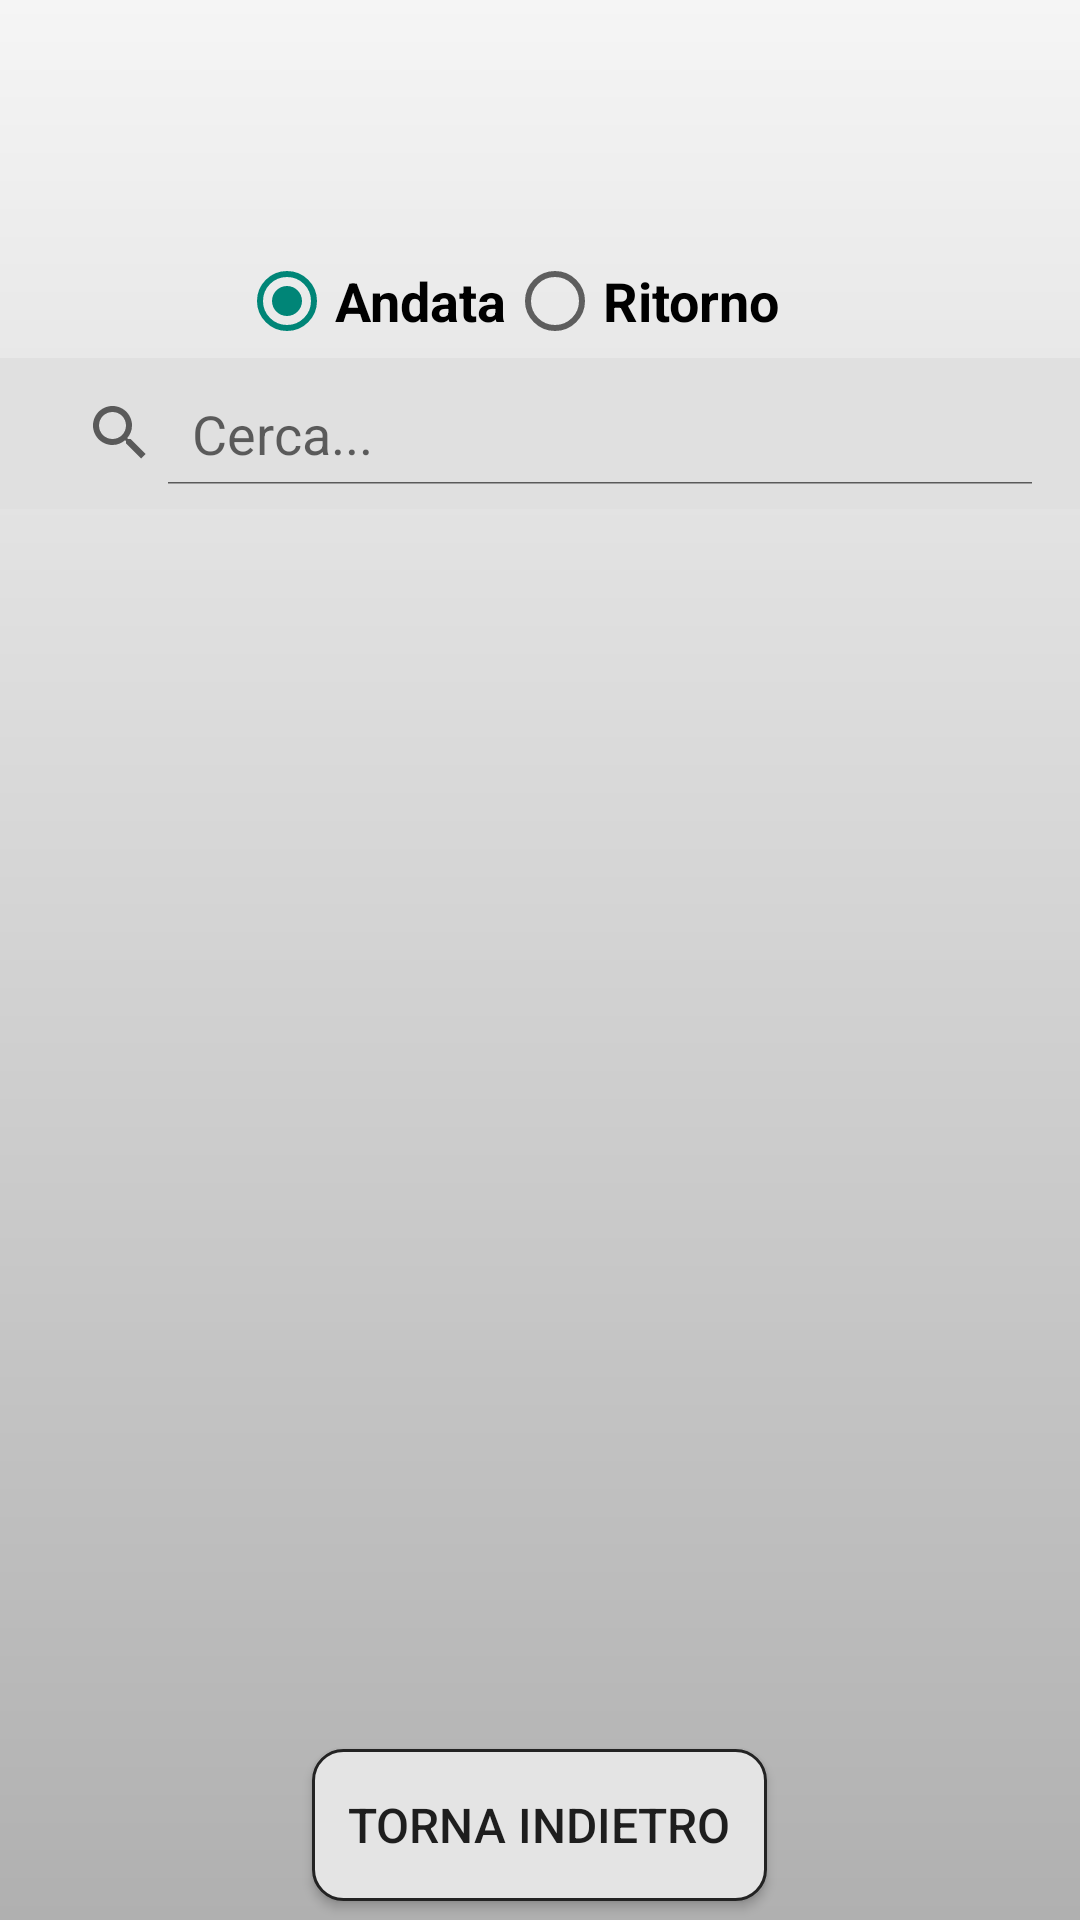

Reconstruct the res/layout file that produces this screen, plus the resources it refers to.
<!-- AndroidManifest.xml: application theme Theme.AppCompat.Light.NoActionBar -->
<!-- res/layout/activity_transport.xml -->
<?xml version="1.0" encoding="utf-8"?>
<LinearLayout xmlns:android="http://schemas.android.com/apk/res/android"
    android:layout_width="match_parent"
    android:layout_height="match_parent"
    android:background="@drawable/gradient_background_page1"
    android:orientation="vertical"
    android:weightSum="100">


    <FrameLayout
        android:id="@+id/container_header"
        android:layout_width="match_parent"
        android:layout_height="0dp"
        android:layout_weight="13">

    </FrameLayout>

    <LinearLayout
        android:layout_width="match_parent"
        android:layout_height="0dp"
        android:layout_weight="6"
        android:gravity="center"
        android:orientation="horizontal"
        >

        <RadioGroup
            android:id="@+id/andataRitornoRadioGroup"
            android:layout_width="wrap_content"
            android:layout_height="wrap_content"
            android:layout_marginEnd="20dp"
            android:checkedButton="@id/radioAndata"
            android:orientation="horizontal">

            <RadioButton
                android:id="@+id/radioAndata"
                android:layout_width="wrap_content"
                android:layout_height="wrap_content"
                android:text="Andata"
                android:textColor="#000000"
                android:textSize="18sp"
                android:textStyle="bold" />

            <RadioButton
                android:id="@+id/radioRitorno"
                android:layout_width="wrap_content"
                android:layout_height="wrap_content"
                android:text="Ritorno"
                android:textColor="#000000"
                android:textSize="18sp"
                android:textStyle="bold" />
        </RadioGroup>

    </LinearLayout>

    <LinearLayout
        android:layout_width="match_parent"
        android:layout_height="0dp"
        android:layout_weight="8"
        android:orientation="horizontal"
        android:background="#E0E0E0"
        android:padding="8dp"
        android:gravity="center_vertical">

        <ImageView
            android:layout_width="wrap_content"
            android:layout_height="wrap_content"
            />

        <SearchView
            android:id="@+id/searchView"
            android:layout_width="match_parent"
            android:layout_height="wrap_content"
            android:queryHint="Cerca..."
            android:iconifiedByDefault="false">
        </SearchView>

    </LinearLayout>
    <ProgressBar
        android:id="@+id/progressBar"
        android:layout_width="match_parent"
        android:layout_height="100dp"
        android:visibility="gone" />
    <ListView
        android:id="@+id/lista"
        android:layout_width="match_parent"
        android:layout_height="0dp"
        android:layout_weight="64"
        />

    <Button
        android:id="@+id/button_go_back"
        android:layout_width="wrap_content"
        android:layout_height="0dp"
        android:layout_gravity="center"
        android:layout_marginTop="10dp"
        android:layout_weight="8"
        android:background="@drawable/round_corner_white"
        android:padding="12dp"
        android:text="Torna Indietro"
        android:textSize="16sp" />

</LinearLayout>
<!-- resources referenced by this layout -->
<resources>
  <!-- drawable gradient_background_page1 (drawable) -->
  <?xml version="1.0" encoding="utf-8"?>
  <layer-list xmlns:android="http://schemas.android.com/apk/res/android">
      <item>
          <shape>
              <gradient
                  android:angle="270"
                  android:startColor="#F5F5F5"
                  android:endColor="#B0B0B0"
                  android:type="linear" />
          </shape>
      </item>
  </layer-list>
  <!-- drawable round_corner_white (drawable) -->
  <shape xmlns:android="http://schemas.android.com/apk/res/android"
      android:shape="rectangle">
  
      <corners android:radius="10dp" />
      <solid android:color="#E4E4E4" />
      <stroke
          android:width="1dp"
          android:color="#232323" />
  
  </shape>
</resources>
